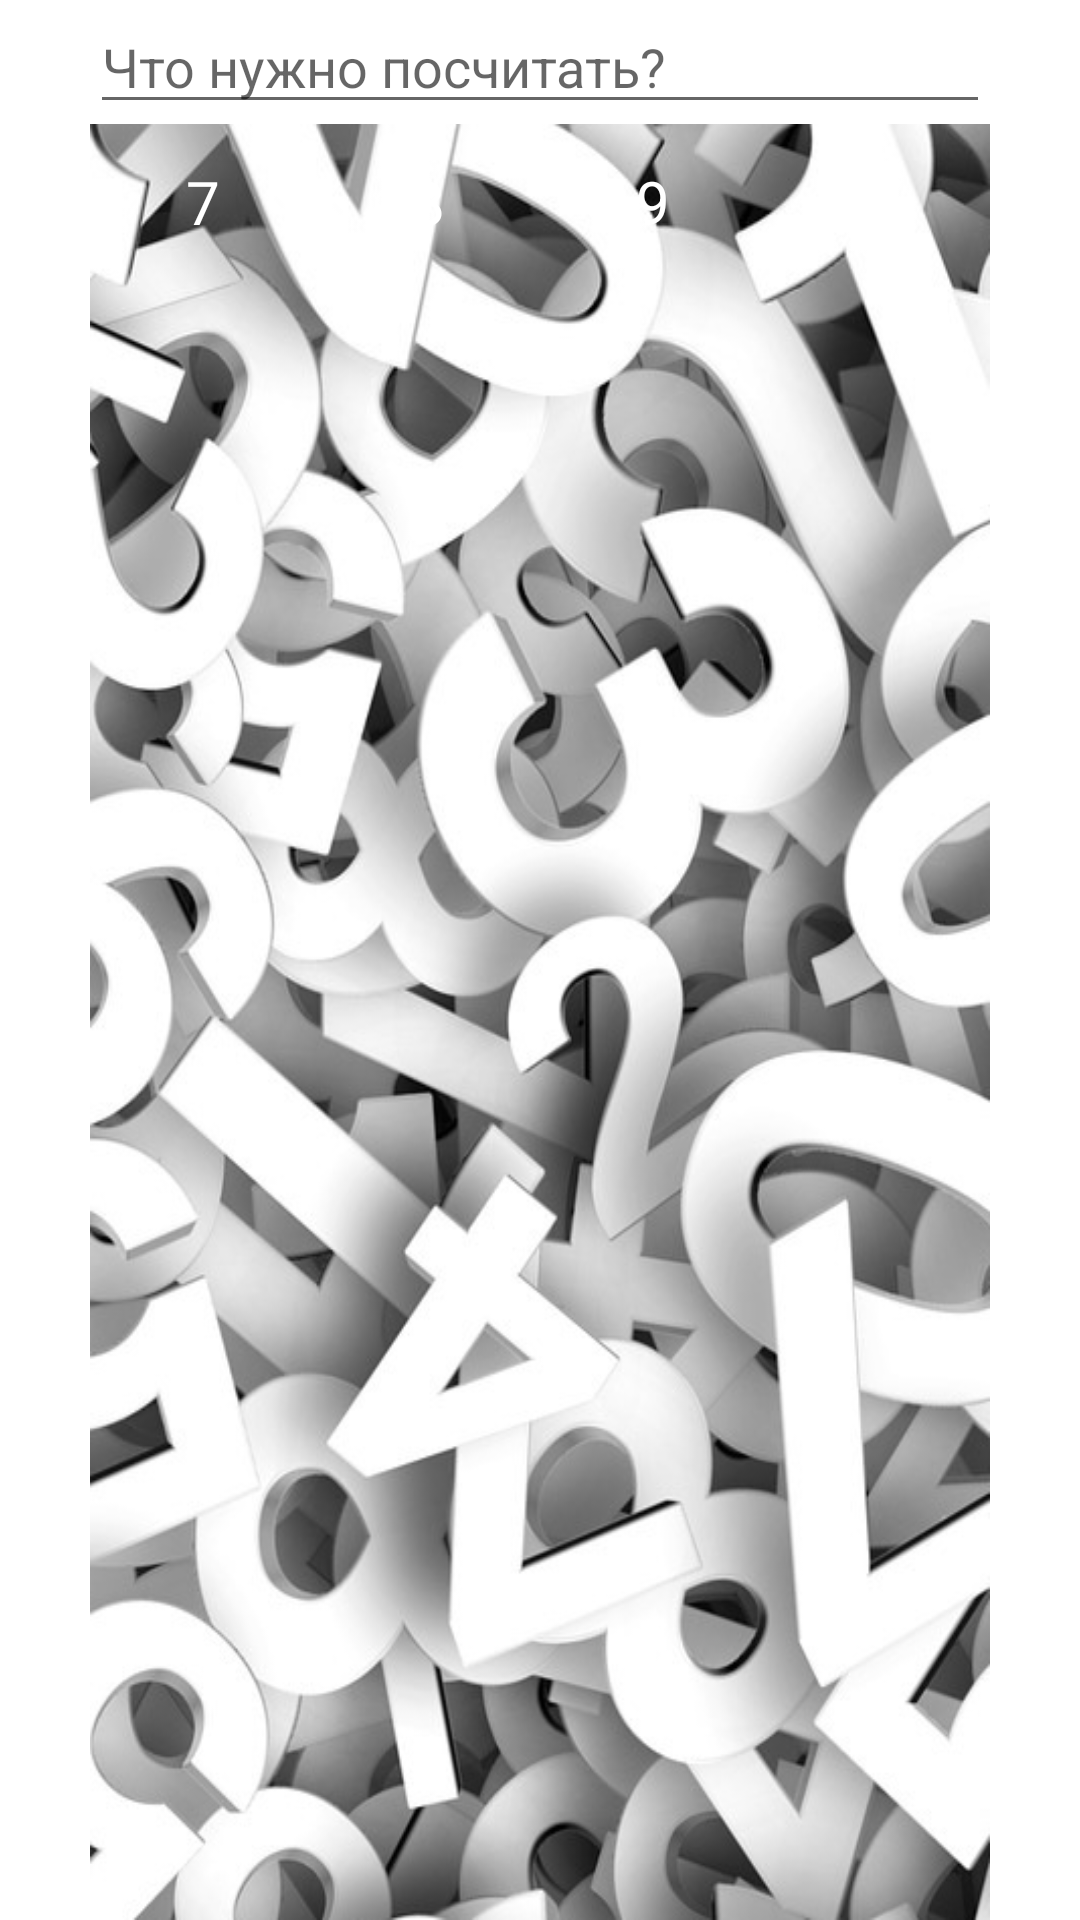

Here is an Android app screen rendered from its layout file. Give the layout XML and the strings, colors and styles it references.
<!-- AndroidManifest.xml: application theme Theme.MyCalculatorAlternative -->
<!-- res/layout/interface_layout.xml -->
<?xml version="1.0" encoding="utf-8"?>
<androidx.constraintlayout.widget.ConstraintLayout
    xmlns:android="http://schemas.android.com/apk/res/android" android:layout_width="match_parent"
    android:layout_height="match_parent">

    <LinearLayout
        android:layout_width="match_parent"
        android:layout_height="match_parent"
        android:background="#FFFFFF"
        android:gravity="center"
        android:orientation="vertical"
        android:textSize="30sp">

        <EditText
            android:id="@+id/editTextNumber"
            android:layout_width="300dp"
            android:layout_height="wrap_content"
            android:ems="10"
            android:hint="Что нужно посчитать?"
            android:inputType="number" />

        <LinearLayout
            android:layout_width="300dp"
            android:layout_height="wrap_content"
            android:orientation="horizontal">

            <Button
                android:id="@+id/button_7"
                android:layout_width="wrap_content"
                android:layout_height="wrap_content"
                android:layout_margin="2dp"
                android:layout_weight="1"
                android:text="7"
                android:textSize="20sp" />

            <Button
                android:id="@+id/button_8"
                android:layout_width="wrap_content"
                android:layout_height="wrap_content"
                android:layout_margin="2dp"
                android:layout_weight="1"
                android:text="8"
                android:textSize="20sp" />

            <Button
                android:id="@+id/button_9"
                android:layout_width="wrap_content"
                android:layout_height="wrap_content"
                android:layout_margin="2dp"
                android:layout_weight="1"
                android:text="9"
                android:textSize="20sp" />

            <Button
                android:id="@+id/button_multiplication"
                android:layout_width="wrap_content"
                android:layout_height="wrap_content"
                android:layout_margin="2dp"
                android:layout_weight="1"
                android:text="x"
                android:textSize="20sp" />
        </LinearLayout>

        <LinearLayout
            android:layout_width="300dp"
            android:layout_height="wrap_content"
            android:orientation="horizontal">

            <Button
                android:id="@+id/button_4"
                android:layout_width="wrap_content"
                android:layout_height="wrap_content"
                android:layout_margin="2dp"
                android:layout_weight="1"
                android:text="4"
                android:textSize="20sp" />

            <Button
                android:id="@+id/button_5"
                android:layout_width="wrap_content"
                android:layout_height="wrap_content"
                android:layout_margin="2dp"
                android:layout_weight="1"
                android:text="5"
                android:textSize="20sp" />

            <Button
                android:id="@+id/button_6"
                android:layout_width="wrap_content"
                android:layout_height="wrap_content"
                android:layout_margin="2dp"
                android:layout_weight="1"
                android:text="6"
                android:textSize="20sp" />

            <Button
                android:id="@+id/button_minus"
                android:layout_width="wrap_content"
                android:layout_height="wrap_content"
                android:layout_margin="2dp"
                android:layout_weight="1"
                android:text="-"
                android:textSize="20sp" />

        </LinearLayout>

        <LinearLayout
            android:layout_width="300dp"
            android:layout_height="wrap_content"
            android:orientation="horizontal">

            <Button
                android:id="@+id/button_1"
                android:layout_width="wrap_content"
                android:layout_height="wrap_content"
                android:layout_margin="2dp"
                android:layout_weight="1"
                android:text="1"
                android:textSize="20sp" />

            <Button
                android:id="@+id/button_2"
                android:layout_width="wrap_content"
                android:layout_height="wrap_content"
                android:layout_margin="2dp"
                android:layout_weight="1"
                android:text="2"
                android:textSize="20sp" />

            <Button
                android:id="@+id/button_3"
                android:layout_width="wrap_content"
                android:layout_height="wrap_content"
                android:layout_margin="2dp"
                android:layout_weight="1"
                android:text="3"
                android:textSize="20sp" />

            <Button
                android:id="@+id/button_plus"
                android:layout_width="wrap_content"
                android:layout_height="wrap_content"
                android:layout_margin="2dp"
                android:layout_weight="1"
                android:text="+"
                android:textSize="20sp" />
        </LinearLayout>

        <LinearLayout
            android:layout_width="300dp"
            android:layout_height="wrap_content"
            android:orientation="horizontal">

            <Button
                android:id="@+id/button_C"
                android:layout_width="wrap_content"
                android:layout_height="wrap_content"
                android:layout_margin="2dp"
                android:layout_weight="1"
                android:text="C"
                android:textSize="20sp" />

            <Button
                android:id="@+id/button_0"
                android:layout_width="wrap_content"
                android:layout_height="wrap_content"
                android:layout_margin="2dp"
                android:layout_weight="1"
                android:text="0"
                android:textSize="20sp" />

            <Button
                android:id="@+id/button_dot"
                android:layout_width="wrap_content"
                android:layout_height="wrap_content"
                android:layout_margin="2dp"
                android:layout_weight="1"
                android:text="."
                android:textSize="20sp" />

            <Button
                android:id="@+id/button_division"
                android:layout_width="wrap_content"
                android:layout_height="wrap_content"
                android:layout_margin="2dp"
                android:layout_weight="1"
                android:text="/"
                android:textSize="20sp" />
        </LinearLayout>

        <LinearLayout
            android:layout_width="300dp"
            android:layout_height="wrap_content"
            android:orientation="horizontal">

            <Button
                android:id="@+id/button15"
                android:layout_width="wrap_content"
                android:layout_height="wrap_content"
                android:layout_weight="1"
                android:text="="
                android:textSize="20sp" />

        </LinearLayout>
    </LinearLayout>
</androidx.constraintlayout.widget.ConstraintLayout>
<!-- resources referenced by this layout -->
<resources>
  <style name="Theme.MyCalculatorAlternative" parent="Theme.MaterialComponents.DayNight.DarkActionBar">
          <item name="colorPrimaryDark">@color/main_buttons</item>
          <item name="android:textColor">@color/black</item>
          <item name="fontFamily">@font/raleway_bold</item>
          <item name="android:background">@drawable/back</item>
          <item name="android:textViewStyle">@style/textField</item>
          <item name="android:buttonStyle">@style/buttonsMain</item>
      </style>
  <color name="main_buttons">#20B2AA</color>
  <color name="black">#FF000000</color>
  <!-- drawable back: jpg bitmap (drawable, 87813 bytes) -->
  <style name="textField" parent="Widget.MaterialComponents.TextView">
          <item name="android:backgroundTint">@color/light_back</item>
      </style>
  <style name="buttonsMain" parent="Widget.MaterialComponents.Button">
          <item name="android:backgroundTint">@color/main_buttons</item>
          <item name="android:textSize">@dimen/button_text_size</item>
          <item name="android:layout_margin">@dimen/button_margin</item>
          <item name="android:layout_width">@dimen/button_width</item>
          <item name="android:layout_height">@dimen/button_height</item>
      </style>
  <dimen name="button_text_size">25sp</dimen>
  <dimen name="button_margin">2dp</dimen>
  <dimen name="button_width">75sp</dimen>
  <dimen name="button_height">55sp</dimen>
</resources>
